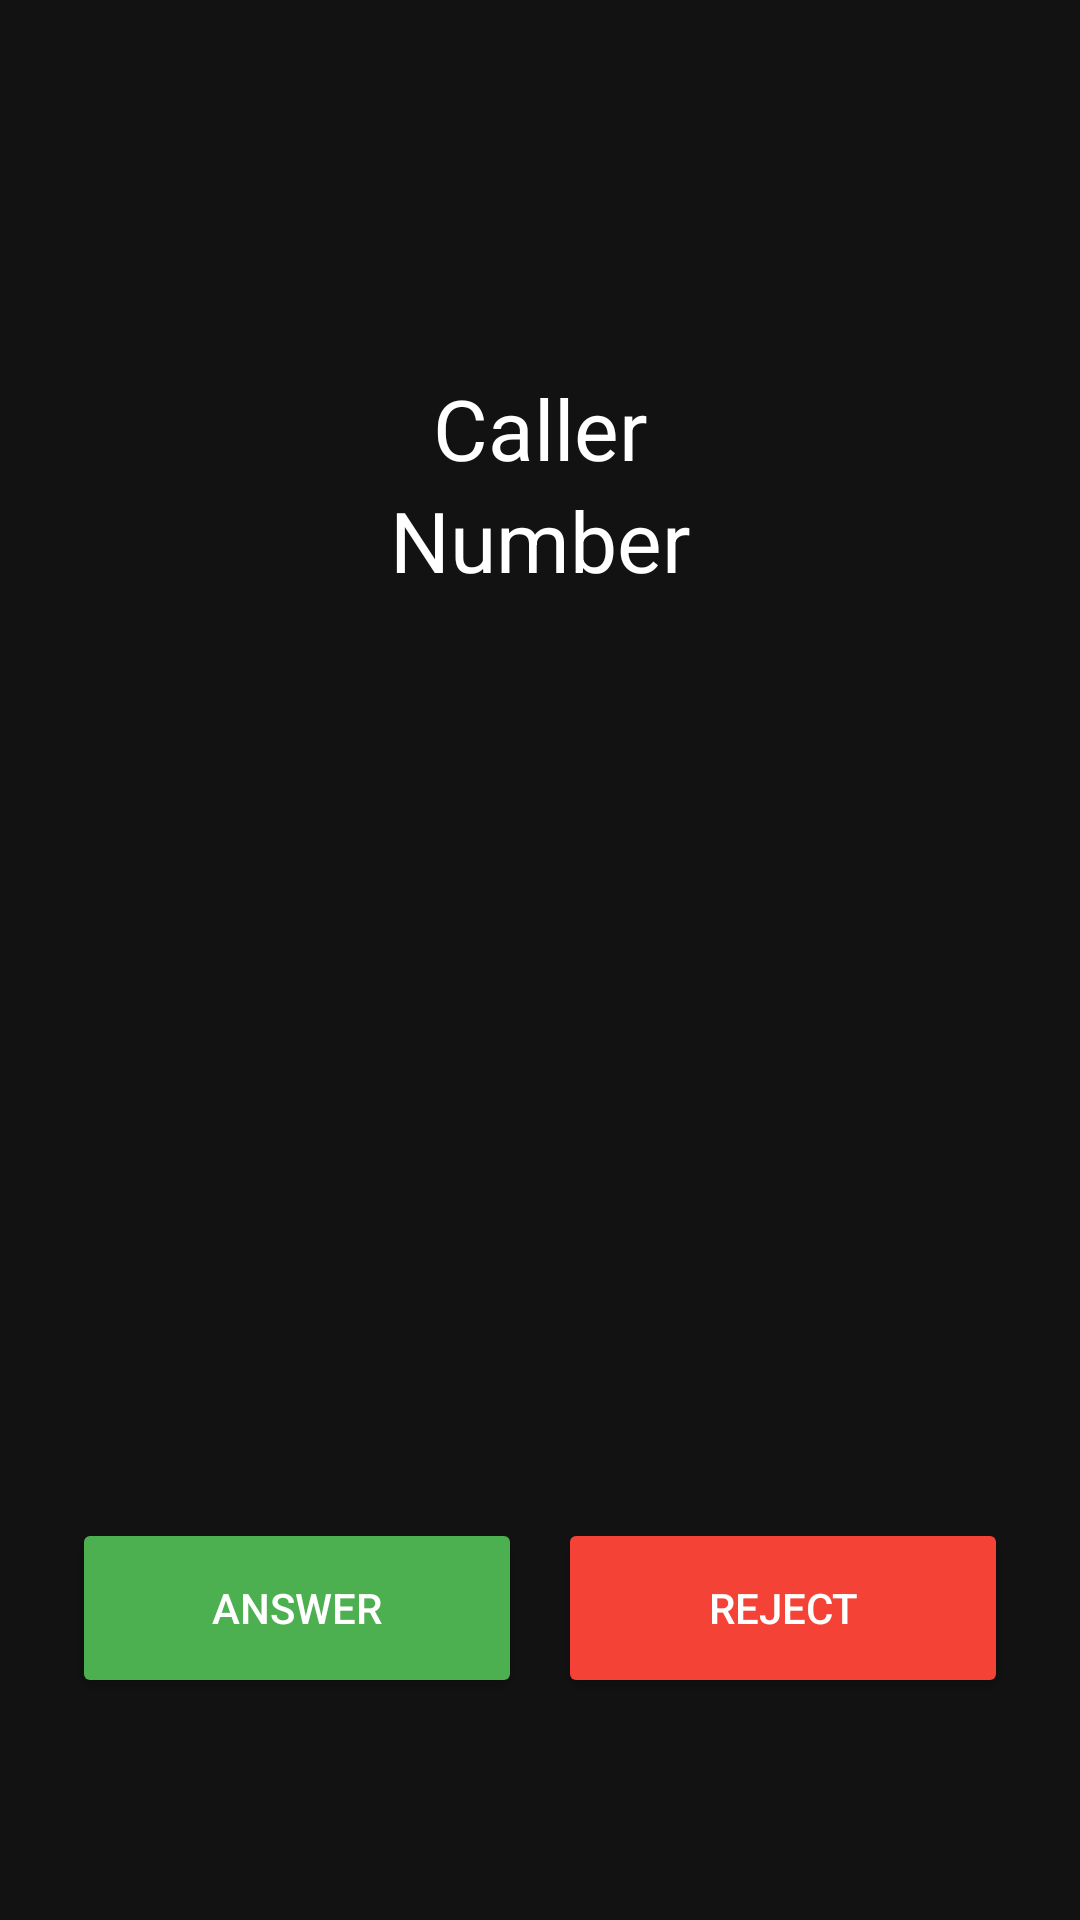

Here is an Android app screen rendered from its layout file. Give the layout XML and the strings, colors and styles it references.
<!-- AndroidManifest.xml: application theme Theme.SysMind -->
<!-- res/layout/activity_call.xml -->
<?xml version="1.0" encoding="utf-8"?>
<RelativeLayout xmlns:android="http://schemas.android.com/apk/res/android"
    android:id="@+id/root"
    android:layout_width="match_parent"
    android:layout_height="match_parent"
    android:background="#121212"
    android:padding="24dp">

    <TextView
        android:id="@+id/txtCallerName"
        android:layout_width="wrap_content"
        android:layout_height="wrap_content"
        android:layout_centerHorizontal="true"
        android:layout_marginTop="100dp"
        android:text="Caller"
        android:textColor="#FFFFFF"
        android:textSize="28sp" />

    <TextView
        android:id="@+id/txtCallerNumber"
        android:layout_width="wrap_content"
        android:layout_height="wrap_content"
        android:layout_below="@+id/txtCallerName"
        android:layout_centerHorizontal="true"
        android:text="Number"
        android:textColor="#FFFFFF"
        android:textSize="28sp" />

    <Button
        android:id="@+id/btnAnswer"
        android:layout_width="150dp"
        android:layout_height="60dp"
        android:layout_alignParentStart="true"
        android:layout_alignParentBottom="true"
        android:layout_marginBottom="50dp"
        android:backgroundTint="#4CAF50"
        android:text="Answer"
        android:textColor="#fff" />

    <Button
        android:id="@+id/btnReject"
        android:layout_width="150dp"
        android:layout_height="60dp"
        android:layout_alignParentEnd="true"
        android:layout_alignParentBottom="true"
        android:layout_marginBottom="50dp"
        android:backgroundTint="#F44336"
        android:text="Reject"
        android:textColor="#fff" />

</RelativeLayout>
<!-- resources referenced by this layout -->
<resources>
  <style name="Theme.SysMind" parent="Base.Theme.SysMind" />
  <style name="Base.Theme.SysMind" parent="Theme.Material3.Light.NoActionBar">
          
          
      </style>
</resources>
